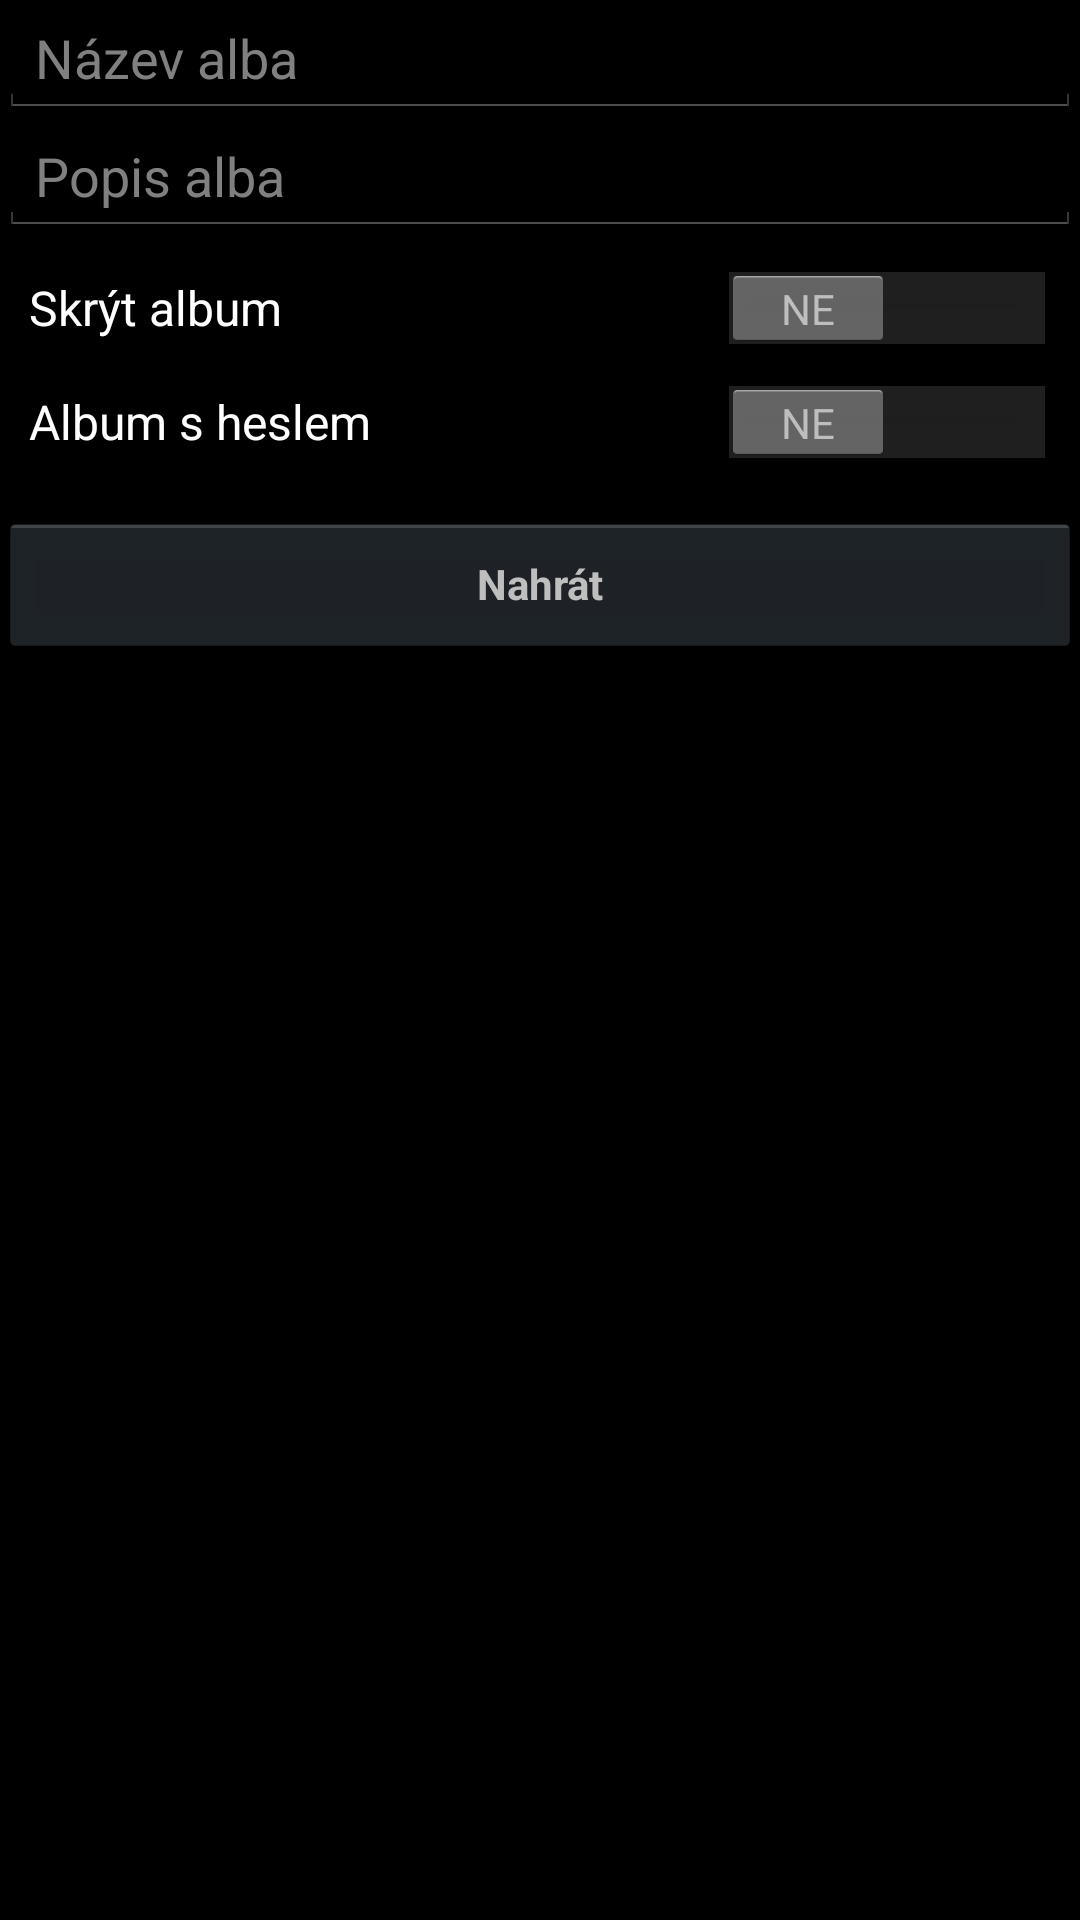

The Android layout XML behind this screen, and the referenced resources:
<!-- AndroidManifest.xml: application theme AppTheme -->
<!-- res/layout/activity_new_album.xml -->
<RelativeLayout xmlns:android="http://schemas.android.com/apk/res/android"
    xmlns:tools="http://schemas.android.com/tools" android:layout_width="match_parent"
    android:layout_height="match_parent" android:paddingLeft="@dimen/activity_horizontal_margin"
    android:paddingRight="@dimen/activity_horizontal_margin"
    android:paddingTop="@dimen/activity_vertical_margin"
    android:paddingBottom="@dimen/activity_vertical_margin"
    tools:context="rajce.rajceUploader.NewAlbum">

    
    <ScrollView
        android:id="@+id/upload_progress_view"
        android:layout_width="match_parent"
        android:layout_height="match_parent"
        android:visibility="gone">

        <LinearLayout
            android:layout_width="match_parent"
            android:layout_height="wrap_content"
            android:orientation="vertical">

            <ProgressBar android:id="@+id/upload_progress" style="?android:attr/progressBarStyleLarge"
            android:layout_width="wrap_content" android:layout_height="wrap_content"
            android:layout_marginBottom="8dp"
            android:layout_gravity="center_horizontal"/>

            <TextView
                android:id="@+id/percentage"
                android:layout_width="wrap_content"
                android:layout_height="wrap_content"
                android:layout_gravity="center_horizontal"
                android:textSize="20dp"/>
            <Button
                android:layout_width="wrap_content"
                android:layout_height="wrap_content"
                android:text="@string/go_back_home"
                android:layout_gravity="center_horizontal"
                android:padding="20dp"
                android:layout_marginTop="10dp"/>
        </LinearLayout>

    </ScrollView>

    
    <ScrollView android:id="@+id/new_album" android:layout_width="match_parent"
        android:layout_height="match_parent">

        <LinearLayout android:id="@+id/new_album_form" android:layout_width="match_parent"
            android:layout_height="wrap_content" android:orientation="vertical"
            android:animateLayoutChanges="true">

            <EditText android:id="@+id/new_name" android:layout_width="match_parent"
                android:layout_height="wrap_content"
                android:hint="@string/album_name"
                android:maxLines="1"
                android:singleLine="true" />

            <EditText android:id="@+id/descript" android:layout_width="match_parent"
                android:layout_height="wrap_content"
                android:hint="@string/hint_descript"
                />

            <Switch
                android:id="@+id/switch1"
                android:layout_width="match_parent"
                android:layout_height="wrap_content"
                android:text="@string/is_hidden"
                android:layout_marginTop="10dp"
                android:paddingLeft="10dp"
                android:paddingRight="10dp"
                android:textOff="NE"
                android:textOn="ANO"/>

            <Switch
                android:id="@+id/switch2"
                android:layout_width="match_parent"
                android:layout_height="wrap_content"
                android:text="@string/pass_protected"
                android:layout_marginTop="10dp"
                android:paddingLeft="10dp"
                android:paddingRight="10dp"
                android:textOff="NE"
                android:textOn="ANO" />

            <EditText android:id="@+id/pass_name" android:layout_width="match_parent"
                android:layout_height="wrap_content"
                android:hint="@string/album_login"
                android:maxLines="1"
                android:singleLine="true"
                android:visibility="gone"/>

            <EditText android:id="@+id/pass_pass" android:layout_width="match_parent"
                android:layout_height="wrap_content"
                android:hint="@string/album_pass"
                android:maxLines="1"
                android:singleLine="true"
                android:visibility="gone"/>

            <Button android:id="@+id/new_album_submit" style="?android:textAppearanceSmall"
                android:layout_width="match_parent" android:layout_height="wrap_content"
                android:layout_marginTop="16dp"
                android:text="@string/action_submit"
                android:textStyle="bold"
                android:onClick="onSubmitClicked" />

        </LinearLayout>
    </ScrollView>

</RelativeLayout>
<!-- resources referenced by this layout -->
<resources>
  <string name="action_submit">Nahrát</string>
  <string name="album_login">Jméno</string>
  <string name="album_name">Název alba</string>
  <string name="album_pass">Heslo</string>
  <string name="go_back_home">Vrátit se do výběru fotek</string>
  <string name="hint_descript">Popis alba</string>
  <string name="is_hidden">Skrýt album</string>
  <string name="pass_protected">Album s heslem</string>
  <style name="AppTheme" parent="android:Theme.Holo">
          <item name="android:windowNoTitle">true</item>
          
      </style>
</resources>
